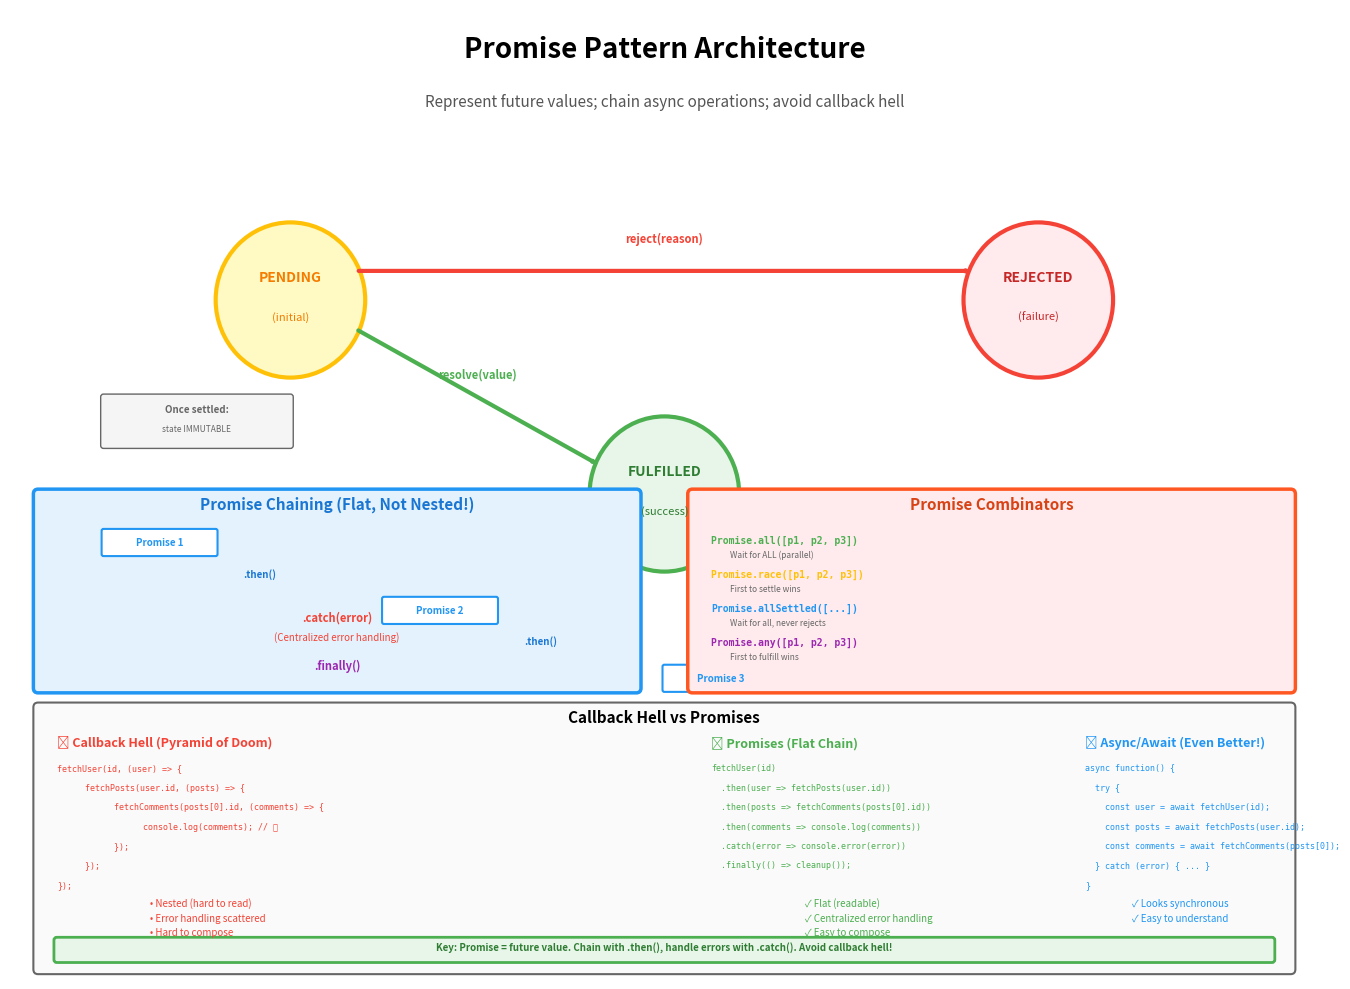

Reproduce this figure in Python. (Note: this script raises an exception after producing the figure.)
import matplotlib.pyplot as plt
import matplotlib.patches as mpatches
from matplotlib.patches import FancyBboxPatch, FancyArrowPatch, Circle, Wedge
import numpy as np

# Create figure and axis
fig, ax = plt.subplots(1, 1, figsize=(14, 10))
ax.set_xlim(0, 14)
ax.set_ylim(0, 10)
ax.axis('off')

# Title
ax.text(7, 9.5, 'Promise Pattern Architecture', 
        fontsize=20, weight='bold', ha='center')
ax.text(7, 9.0, 'Represent future values; chain async operations; avoid callback hell',
        fontsize=11, ha='center', style='italic', color='#555')

# Color scheme
color_pending = '#FFC107'
color_fulfilled = '#4CAF50'
color_rejected = '#F44336'
color_chain = '#2196F3'

# ===== PROMISE STATES =====
# Pending
pending_circle = Circle((3, 7), 0.8, facecolor='#FFF9C4', edgecolor='#FFC107', linewidth=3)
ax.add_patch(pending_circle)
ax.text(3, 7.2, 'PENDING', fontsize=10, ha='center', weight='bold', color='#F57C00')
ax.text(3, 6.8, '(initial)', fontsize=8, ha='center', style='italic', color='#F57C00')

# Fulfilled
fulfilled_circle = Circle((7, 5), 0.8, facecolor='#E8F5E9', edgecolor='#4CAF50', linewidth=3)
ax.add_patch(fulfilled_circle)
ax.text(7, 5.2, 'FULFILLED', fontsize=10, ha='center', weight='bold', color='#2E7D32')
ax.text(7, 4.8, '(success)', fontsize=8, ha='center', style='italic', color='#2E7D32')

# Rejected
rejected_circle = Circle((11, 7), 0.8, facecolor='#FFEBEE', edgecolor='#F44336', linewidth=3)
ax.add_patch(rejected_circle)
ax.text(11, 7.2, 'REJECTED', fontsize=10, ha='center', weight='bold', color='#C62828')
ax.text(11, 6.8, '(failure)', fontsize=8, ha='center', style='italic', color='#C62828')

# State transitions
arrow_fulfill = FancyArrowPatch((3.7, 6.7), (6.3, 5.3),
                                arrowstyle='->,head_width=0.4,head_length=0.6',
                                color='#4CAF50', linewidth=3)
ax.add_patch(arrow_fulfill)
ax.text(5, 6.2, 'resolve(value)', fontsize=8, ha='center', weight='bold', color='#4CAF50')

arrow_reject = FancyArrowPatch((3.7, 7.3), (10.3, 7.3),
                               arrowstyle='->,head_width=0.4,head_length=0.6',
                               color='#F44336', linewidth=3)
ax.add_patch(arrow_reject)
ax.text(7, 7.6, 'reject(reason)', fontsize=8, ha='center', weight='bold', color='#F44336')

# Note: Immutable
immutable_box = FancyBboxPatch((1, 5.5), 2, 0.5,
                              boxstyle="round,pad=0.03", 
                              edgecolor='#666', facecolor='#F5F5F5',
                              linewidth=1)
ax.add_patch(immutable_box)
ax.text(2, 5.85, 'Once settled:', fontsize=7, ha='center', weight='bold', color='#666')
ax.text(2, 5.65, 'state IMMUTABLE', fontsize=6, ha='center', style='italic', color='#666')

# ===== PROMISE CHAINING =====
chain_box = FancyBboxPatch((0.3, 3.0), 6.4, 2.0,
                          boxstyle="round,pad=0.05", 
                          edgecolor='#2196F3', facecolor='#E3F2FD',
                          linewidth=2.5)
ax.add_patch(chain_box)
ax.text(3.5, 4.85, 'Promise Chaining (Flat, Not Nested!)', fontsize=11, ha='center', weight='bold', color='#1976D2')

# Chain visualization
chain_steps = [
    ('Promise 1', 4.5, '#2196F3'),
    ('.then()', 4.15, '#1976D2'),
    ('Promise 2', 3.8, '#2196F3'),
    ('.then()', 3.45, '#1976D2'),
    ('Promise 3', 3.1, '#2196F3')
]

x_pos = 1.0
for label, y, color in chain_steps:
    if '.then()' in label:
        ax.text(x_pos, y, label, fontsize=7, ha='left', weight='bold', color=color)
    else:
        rect = FancyBboxPatch((x_pos, y - 0.12), 1.2, 0.24,
                             boxstyle="round,pad=0.02", 
                             edgecolor=color, facecolor='white',
                             linewidth=1.5)
        ax.add_patch(rect)
        ax.text(x_pos + 0.6, y, label, fontsize=7, ha='center', va='center', color=color, weight='bold')
    x_pos += 1.5

# Error handling
ax.text(3.5, 3.7, '.catch(error)', fontsize=8, ha='center', weight='bold', color='#F44336')
ax.text(3.5, 3.5, '(Centralized error handling)', fontsize=7, ha='center', style='italic', color='#F44336')

ax.text(3.5, 3.2, '.finally()', fontsize=8, ha='center', weight='bold', color='#9C27B0')

# ===== COMBINATORS =====
combinators_box = FancyBboxPatch((7.3, 3.0), 6.4, 2.0,
                                boxstyle="round,pad=0.05", 
                                edgecolor='#FF5722', facecolor='#FFEBEE',
                                linewidth=2.5)
ax.add_patch(combinators_box)
ax.text(10.5, 4.85, 'Promise Combinators', fontsize=11, ha='center', weight='bold', color='#D84315')

combinators = [
    ('Promise.all([p1, p2, p3])', 'Wait for ALL (parallel)', 4.5, '#4CAF50'),
    ('Promise.race([p1, p2, p3])', 'First to settle wins', 4.15, '#FFC107'),
    ('Promise.allSettled([...])', 'Wait for all, never rejects', 3.8, '#2196F3'),
    ('Promise.any([p1, p2, p3])', 'First to fulfill wins', 3.45, '#9C27B0')
]

for name, desc, y, color in combinators:
    ax.text(7.5, y, name, fontsize=7, ha='left', weight='bold', color=color, family='monospace')
    ax.text(7.7, y - 0.15, desc, fontsize=6, ha='left', style='italic', color='#666')

# ===== CALLBACK HELL VS PROMISES =====
comparison_box = FancyBboxPatch((0.3, 0.1), 13.4, 2.7,
                               boxstyle="round,pad=0.05", 
                               edgecolor='#666', facecolor='#FAFAFA',
                               linewidth=1.5)
ax.add_patch(comparison_box)
ax.text(7, 2.65, 'Callback Hell vs Promises', fontsize=11, ha='center', weight='bold')

# Callback Hell (left)
ax.text(0.5, 2.4, '❌ Callback Hell (Pyramid of Doom)', fontsize=9, ha='left', weight='bold', color='#F44336')

callback_code = [
    ('fetchUser(id, (user) => {', 2.15, 0.5),
    ('  fetchPosts(user.id, (posts) => {', 1.95, 0.7),
    ('    fetchComments(posts[0].id, (comments) => {', 1.75, 0.9),
    ('      console.log(comments); // 😵', 1.55, 1.1),
    ('    });', 1.35, 0.9),
    ('  });', 1.15, 0.7),
    ('});', 0.95, 0.5)
]

for code, y, indent in callback_code:
    ax.text(indent, y, code, fontsize=6, ha='left', family='monospace', color='#F44336')

ax.text(1.5, 0.75, '• Nested (hard to read)', fontsize=7, ha='left', color='#F44336')
ax.text(1.5, 0.60, '• Error handling scattered', fontsize=7, ha='left', color='#F44336')
ax.text(1.5, 0.45, '• Hard to compose', fontsize=7, ha='left', color='#F44336')

# Promises (right)
ax.text(7.5, 2.4, '✅ Promises (Flat Chain)', fontsize=9, ha='left', weight='bold', color='#4CAF50')

promise_code = [
    ('fetchUser(id)', 2.15),
    ('  .then(user => fetchPosts(user.id))', 1.95),
    ('  .then(posts => fetchComments(posts[0].id))', 1.75),
    ('  .then(comments => console.log(comments))', 1.55),
    ('  .catch(error => console.error(error))', 1.35),
    ('  .finally(() => cleanup());', 1.15)
]

for code, y in promise_code:
    ax.text(7.5, y, code, fontsize=6, ha='left', family='monospace', color='#4CAF50')

ax.text(8.5, 0.75, '✓ Flat (readable)', fontsize=7, ha='left', color='#4CAF50')
ax.text(8.5, 0.60, '✓ Centralized error handling', fontsize=7, ha='left', color='#4CAF50')
ax.text(8.5, 0.45, '✓ Easy to compose', fontsize=7, ha='left', color='#4CAF50')

# Async/Await
ax.text(11.5, 2.4, '✅ Async/Await (Even Better!)', fontsize=9, ha='left', weight='bold', color='#2196F3')

async_code = [
    ('async function() {', 2.15),
    ('  try {', 1.95),
    ('    const user = await fetchUser(id);', 1.75),
    ('    const posts = await fetchPosts(user.id);', 1.55),
    ('    const comments = await fetchComments(posts[0]);', 1.35),
    ('  } catch (error) { ... }', 1.15),
    ('}', 0.95)
]

for code, y in async_code:
    ax.text(11.5, y, code, fontsize=6, ha='left', family='monospace', color='#2196F3')

ax.text(12.0, 0.75, '✓ Looks synchronous', fontsize=7, ha='left', color='#2196F3')
ax.text(12.0, 0.60, '✓ Easy to understand', fontsize=7, ha='left', color='#2196F3')

# Key principle
principle_box = FancyBboxPatch((0.5, 0.2), 13.0, 0.2,
                              boxstyle="round,pad=0.03", 
                              edgecolor='#4CAF50', facecolor='#E8F5E9',
                              linewidth=2)
ax.add_patch(principle_box)
ax.text(7, 0.3, 'Key: Promise = future value. Chain with .then(), handle errors with .catch(). Avoid callback hell!', 
       fontsize=7, ha='center', weight='bold', color='#2E7D32')

plt.tight_layout()
plt.savefig('docs/images/promise_pattern.png', dpi=300, bbox_inches='tight', facecolor='white')
print("✓ Promise Pattern diagram generated: docs/images/promise_pattern.png")


